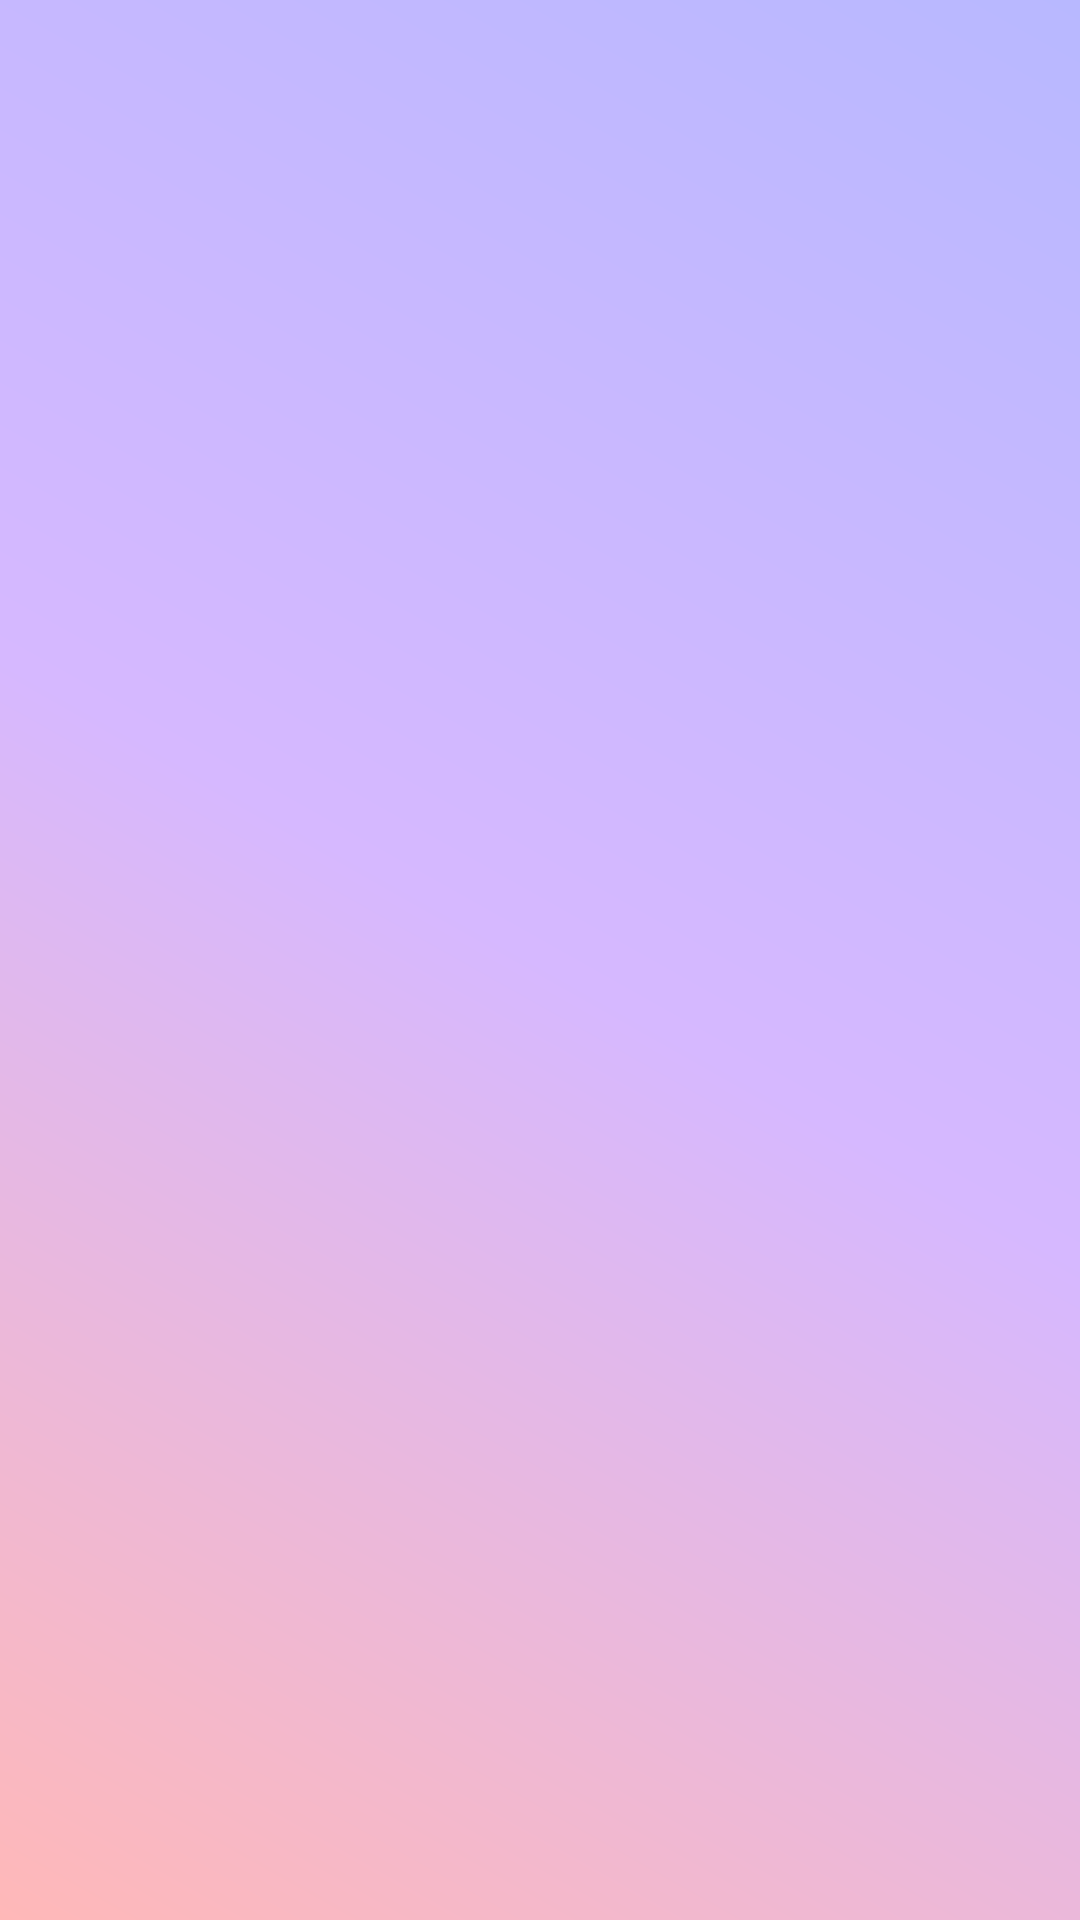

Reconstruct the res/layout file that produces this screen, plus the resources it refers to.
<!-- AndroidManifest.xml: application theme Theme.Asclepius -->
<!-- res/layout/activity_history.xml -->
<?xml version="1.0" encoding="utf-8"?>
<androidx.coordinatorlayout.widget.CoordinatorLayout
    xmlns:android="http://schemas.android.com/apk/res/android"
    xmlns:app="http://schemas.android.com/apk/res-auto"
    xmlns:tools="http://schemas.android.com/tools"
    android:layout_width="match_parent"
    android:layout_height="match_parent"
    android:background="@drawable/splash_gradient"
    tools:context=".view.HistoryActivity">


    <androidx.recyclerview.widget.RecyclerView
        android:id="@+id/historyRecyclerView"
        android:layout_width="match_parent"
        android:layout_height="match_parent"
        android:clipToPadding="false"
        android:paddingHorizontal="16dp"
        android:paddingTop="8dp"
        android:paddingBottom="16dp"
        app:layout_behavior="@string/appbar_scrolling_view_behavior"
        tools:listitem="@layout/item_history"/>


</androidx.coordinatorlayout.widget.CoordinatorLayout>
<!-- res/layout/item_history.xml (included above) -->
<?xml version="1.0" encoding="utf-8"?>
<com.google.android.material.card.MaterialCardView xmlns:android="http://schemas.android.com/apk/res/android"
    xmlns:app="http://schemas.android.com/apk/res-auto"
    android:layout_width="match_parent"
    android:layout_height="wrap_content"
    xmlns:tools="http://schemas.android.com/tools"
    android:layout_marginBottom="12dp"
    app:cardCornerRadius="12dp"
    app:cardElevation="2dp"
    app:strokeColor="@color/colorOnPrimary"
    app:strokeWidth="1dp">

    <androidx.constraintlayout.widget.ConstraintLayout
        android:layout_width="match_parent"
        android:layout_height="wrap_content"
        android:padding="8dp">

        <ImageView
            android:id="@+id/historyImage"
            android:layout_width="0dp"
            android:layout_height="0dp"
            android:scaleType="centerCrop"
            app:layout_constraintDimensionRatio="16:9"
            app:layout_constraintEnd_toEndOf="parent"
            app:layout_constraintStart_toStartOf="parent"
            app:layout_constraintTop_toTopOf="parent"
            android:importantForAccessibility="yes"
            android:contentDescription="@string/result"
            android:background="@color/colorPrimary" />

        <TextView
            android:id="@+id/historyTitle"
            android:layout_width="0dp"
            android:layout_height="wrap_content"
            android:layout_marginTop="12dp"
            android:ellipsize="end"
            android:maxLines="1"
            android:textAppearance="@style/TextAppearance.Material3.TitleMedium"
            app:layout_constraintEnd_toStartOf="@+id/deleteHistoryButton"
            app:layout_constraintStart_toStartOf="parent"
            app:layout_constraintTop_toBottomOf="@id/historyImage"
            tools:text="Activity Title"/>

        <TextView
            android:id="@+id/historyDescription"
            android:layout_width="0dp"
            android:layout_height="wrap_content"
            android:layout_marginTop="4dp"
            android:ellipsize="end"
            android:maxLines="2"
            android:textAppearance="@style/TextAppearance.Material3.BodyMedium"
            app:layout_constraintEnd_toStartOf="@id/deleteHistoryButton"
            app:layout_constraintStart_toStartOf="parent"
            app:layout_constraintTop_toBottomOf="@id/historyTitle"
            tools:text="Brief description of the history item goes here"/>

        <TextView
            android:id="@+id/historyDate"
            android:layout_width="wrap_content"
            android:layout_height="wrap_content"
            android:layout_marginTop="8dp"
            android:textAppearance="@style/TextAppearance.Material3.LabelMedium"
            android:textColor="?attr/colorOnSurfaceVariant"
            app:layout_constraintStart_toStartOf="parent"
            app:layout_constraintTop_toBottomOf="@id/historyDescription"
            tools:text="Jan 1, 2024 • 3:45 PM"/>

        <com.google.android.material.button.MaterialButton
            android:id="@+id/deleteHistoryButton"
            style="@style/Widget.Material3.Button.Icon"
            android:layout_width="48dp"
            android:layout_height="48dp"
            android:layout_marginTop="10dp"
            android:layout_marginEnd="12dp"
            android:insetTop="0dp"
            android:insetBottom="0dp"
            android:contentDescription="@string/delete_item"
            app:icon="@drawable/ic_delete"
            app:iconTint="?attr/colorButtonNormal"
            app:layout_constraintBottom_toBottomOf="@id/historyTitle"
            app:layout_constraintEnd_toEndOf="parent"
            app:layout_constraintTop_toTopOf="@id/historyTitle"/>

    </androidx.constraintlayout.widget.ConstraintLayout>

</com.google.android.material.card.MaterialCardView>
<!-- resources referenced by this layout -->
<resources>
  <color name="colorOnPrimary">#FFFFFF</color>
  <color name="colorPrimary">#36384C</color>
  <!-- drawable splash_gradient (drawable) -->
  <shape android:shape="rectangle" xmlns:android="http://schemas.android.com/apk/res/android">
      <gradient
          android:type="linear"
          android:angle="45"
          android:startColor="#FFFFB8B8"
          android:endColor="#FFB8B8FF"
          android:centerColor="#FFD6B8FF"
      />
  </shape>
  <string name="delete_item">Delete item</string>
  <string name="result">Hasil Analisis</string>
  <style name="Theme.Asclepius" parent="Base.Theme.StoryApp" />
  <style name="Base.Theme.StoryApp" parent="Theme.Material3.DayNight.NoActionBar">
          <item name="colorPrimary">@color/colorPrimary</item>
          <item name="colorPrimaryVariant">@color/colorPrimaryVariant</item>
          <item name="colorOnPrimary">@color/colorOnPrimary</item>
      </style>
  <color name="colorPrimaryVariant">#2A2D38</color>
</resources>
